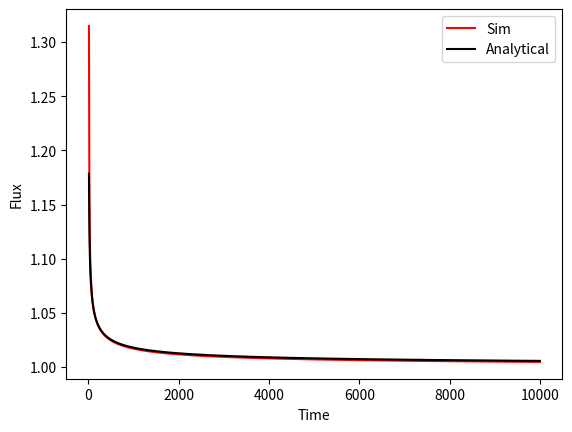

Reproduce this figure in Python.
##############################
####
#### 1D Simulation: Implicit
#### Flux to a Sphere
#### Dimensionless
#### 
####
#############################

#import some useful functions
import numpy as np                  # provides a better way of handling numbers and arrays in python
import scipy.linalg as la           # sparse matrix solver
import matplotlib.pyplot as plt     # a basic plotting library
from datetime import datetime       # function to allow the simulation time to be reported
plt.close()                         # close any open plots 

start = datetime.now()              # store the current time

#Space grid
h0 = 0.001                           # Smallest grid step

####
## Dimensionless variables
####
deltaT = 10
maxT = 10000
maxR = 1+6*np.sqrt(maxT)            # Maximum distance away from the electrode
k = int(maxT/deltaT)

#make X grid
h = h0
R = [1.0, 1.0 + h]                  # makes a list where the first value is 0.0
while R[-1] <= maxR:                # use a while loop to calculate all of the X positions, the loop stops when the value of x is larger than maxX
    R.append(R[-1]+h)               # every loop put the new value of x at the end of the list                     

n = len(R)                          # find the length (ie. the number of items) in the list X

##
# Setup concentration and tridiagonal arrays
##
C = np.ones(n)                      # make an empty (filled with zeros) numpy array that is n long

ab = np.zeros((3,n))                # make a 2D empty numpy array that is comprised of 3 arrays of n length
## ab is a numpy array that will be used to hold the finite difference coefficients (alpha, beta, gamma)
## we only need to save the diagonal values for the matrix so only need three arrays

#fill 2D array with the finite difference coefficients 
for i in range(1,n-1):              # use of for loop to go through the different grid positions but we don't do the first or last values   
    delR = R[i+1] - R[i]            # find the difference between the current grid position i and the next one (i+1)
    
    ab[0,i+1] = -(1)/ (delR**2) - (1)/(R[i]*(delR))     # gamma coefficeint
    ab[2,i-1] = -(1)/ (delR**2) + (1)/(R[i]*(delR))     # alpha coefficient
    ab[1,i] =  + ab[0,i+1] + ab[2,i-1]                                          # beta coefficient
ab_mod = ab.copy()

#take the ab array and multiply it by the dimensionless time step
ab_mod[0,:] = deltaT*ab[0,:] 
ab_mod[2,:] = deltaT*ab[2,:] 
ab_mod[1,:] = (1-deltaT*ab[1,:]) 
ab_mod[1,n-1] = 1           # outer boundary 
ab_mod[2,n-2] = 0           # outer boundary
ab_mod[1,0] = 1     

## boundary conditions
C[0] = 0                 # set interfacial concentration

tau = [0.0]              # make an empty list to hold all of the potentials equiv to, pot = list()
flux = []                # make a list to hold all of the calculated dimensionless fluxes

## setup up the simulation loop where we solve the sparse matrix at for each time step
# solve linearised problem to obtain concentration profile for each time step

for i in range(k):          # for loop which goes from 0 to m-1                   
    #####
    ## Solve the banded Matrix
    ## https://docs.scipy.org/doc/scipy/reference/generated/scipy.linalg.solve_banded.html
    ####
    C = la.solve_banded((1,1),ab_mod,C)         # In the UV book the sparse matrix is solved using the Thomas algorithm- here we just use an imported function to do this for us
                                                # the function takes the finite difference matrix and the known concentrations and calculates the concentrations for the next time step and stores it back to the C array
    
    ## Calculate the flux using a simple two-point approximation
    flux.append(-(C[1] - C[0])/(h0))        
    ## Save the Time
    tau.append(tau[-1]+deltaT)


tau.pop(0)
#Having completed the simulation record the time
finish = datetime.now()

# calculate the analytically predicted flux- this is done using list comprehension
dim_cottrell = [1/(np.pi*t) for t in tau]          
dim_cottrell = [-1-ec**0.5 for ec in dim_cottrell]

######
## Plotting
#####
# plot the current (flux)
plt.plot(tau,[-1*f for f in flux], color = 'r', label = 'Sim')     # [y*1e6 for y in flux] - this is list comprehension to muliply each value in a list by 1x10^6
plt.plot(tau,[-1*ec for ec in dim_cottrell], color = 'k', label='Analytical')     # [y*1e6 for y in flux] - this is list comprehension to muliply each value in a list by 1x10^6
plt.xlabel('Time')            # add x-axis label
plt.ylabel('Flux')
plt.legend()
plt.savefig('flux_to_sphere_dim.png')
#plt.show() 

print(finish-start)     # simulation completion time
